Photos from the image-classification dataset "processed" in the GitHub repository Bui-toan/animal_classification. Its 4 classes are: cat, chicken, dog, pig.

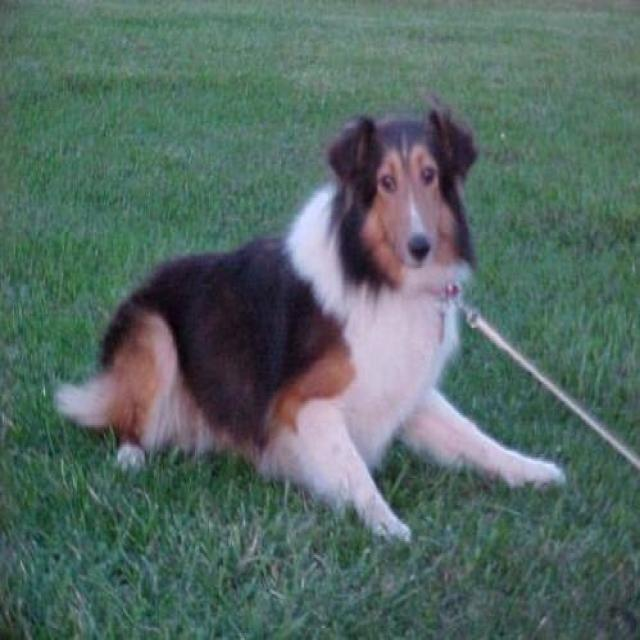
Label: dog

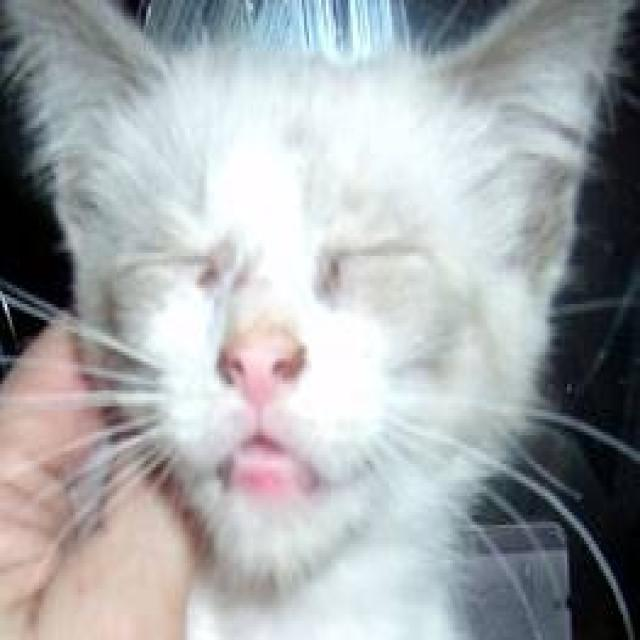
Label: cat

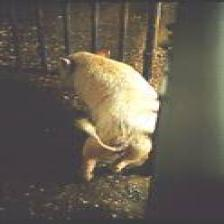
Label: pig

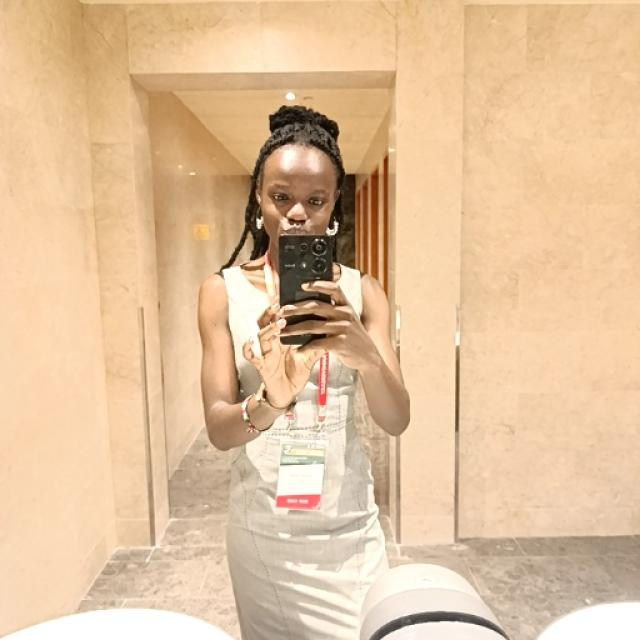
Label: chicken

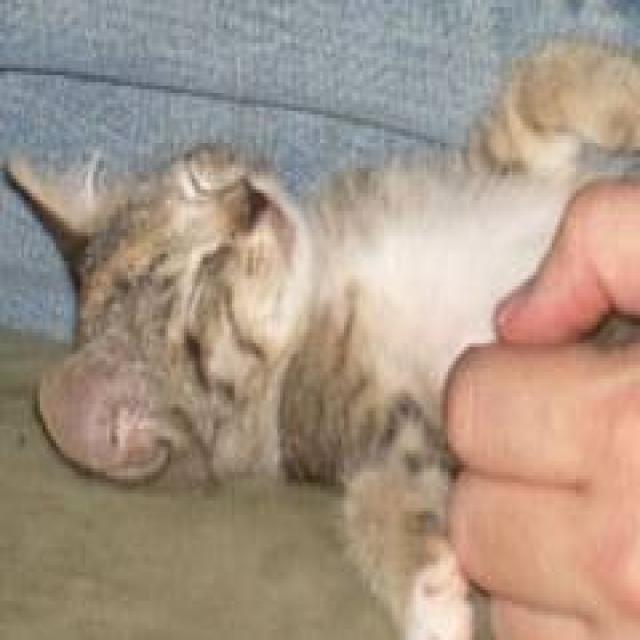
Label: cat

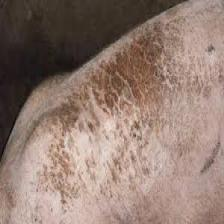
Label: pig
